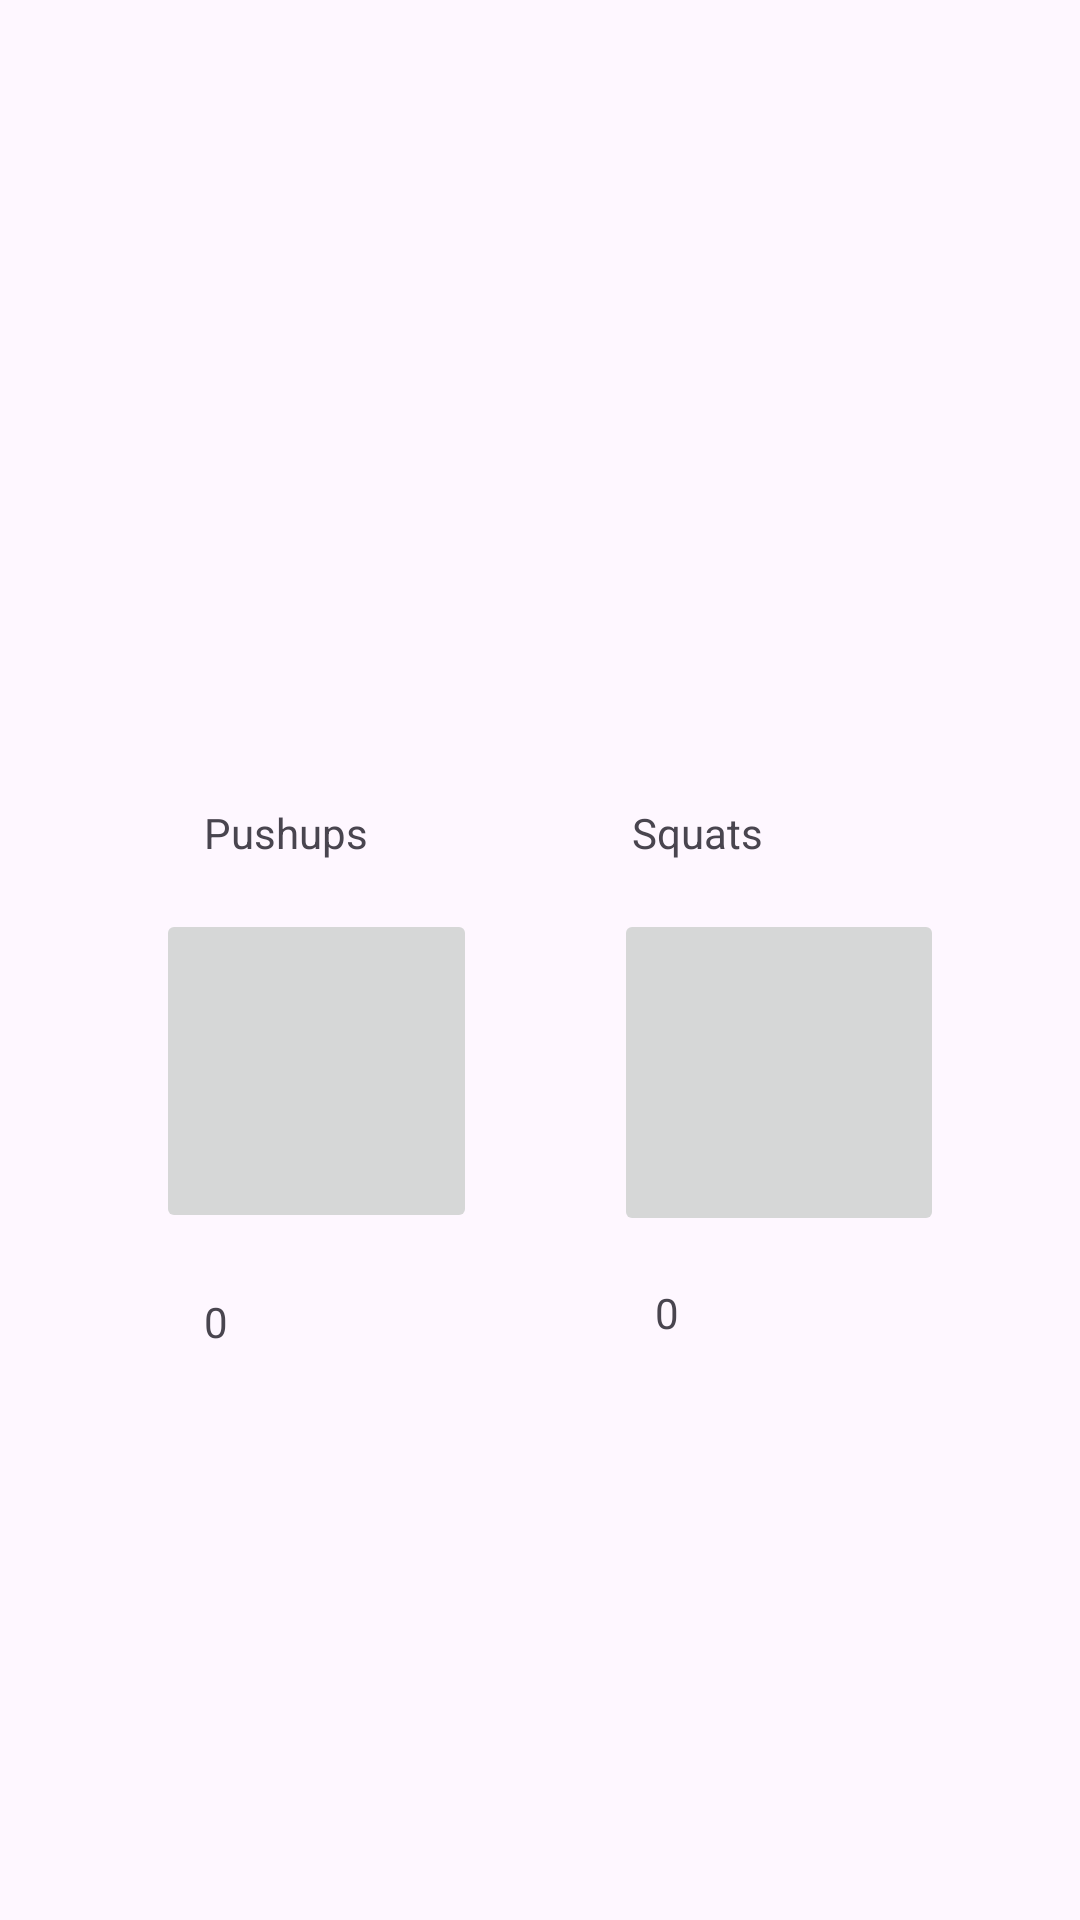

Android layout source for this screen:
<!-- AndroidManifest.xml: application theme Theme.Smartposture -->
<!-- res/layout/activity_home.xml -->
<?xml version="1.0" encoding="utf-8"?>
<androidx.constraintlayout.widget.ConstraintLayout xmlns:android="http://schemas.android.com/apk/res/android"
    xmlns:app="http://schemas.android.com/apk/res-auto"
    xmlns:tools="http://schemas.android.com/tools"
    android:id="@+id/main"
    android:layout_width="match_parent"
    android:layout_height="match_parent"
    tools:context=".view.HomeActivity">

    <TextView
        android:id="@+id/SquatsHomeText"
        android:layout_width="wrap_content"
        android:layout_height="wrap_content"
        android:layout_marginStart="68dp"
        android:layout_marginTop="268dp"
        android:text="Pushups"
        app:layout_constraintStart_toStartOf="parent"
        app:layout_constraintTop_toTopOf="parent" />

    <TextView
        android:id="@+id/SquatsHomeText"
        android:layout_width="wrap_content"
        android:layout_height="wrap_content"
        android:layout_marginTop="268dp"
        android:text="Squats"
        app:layout_constraintEnd_toEndOf="parent"
        app:layout_constraintHorizontal_bias="0.666"
        app:layout_constraintStart_toEndOf="@+id/SquatsHomeText"
        app:layout_constraintTop_toTopOf="parent" />

    <ImageButton
        android:id="@+id/imgBtnPushup"
        android:layout_width="107dp"
        android:layout_height="108dp"
        android:layout_marginStart="52dp"
        android:layout_marginTop="16dp"
        app:layout_constraintStart_toStartOf="parent"
        app:layout_constraintTop_toBottomOf="@+id/SquatsHomeText"
        tools:srcCompat="@tools:sample/avatars" />

    <ImageButton
        android:id="@+id/imgBtnSquat"
        android:layout_width="110dp"
        android:layout_height="109dp"
        android:layout_marginTop="16dp"
        app:layout_constraintEnd_toEndOf="parent"
        app:layout_constraintStart_toEndOf="@+id/imgBtnPushup"
        app:layout_constraintTop_toBottomOf="@+id/SquatsHomeText"
        tools:srcCompat="@tools:sample/avatars" />

    <TextView
        android:id="@+id/pushupCount"
        android:layout_width="wrap_content"
        android:layout_height="wrap_content"
        android:layout_marginStart="68dp"
        android:layout_marginTop="20dp"
        android:text="0"
        app:layout_constraintStart_toStartOf="parent"
        app:layout_constraintTop_toBottomOf="@+id/imgBtnPushup" />

    <TextView
        android:id="@+id/squatsCount"
        android:layout_width="wrap_content"
        android:layout_height="wrap_content"
        android:layout_marginTop="16dp"
        android:text="0"
        app:layout_constraintEnd_toEndOf="parent"
        app:layout_constraintHorizontal_bias="0.516"
        app:layout_constraintStart_toEndOf="@+id/pushupCount"
        app:layout_constraintTop_toBottomOf="@+id/imgBtnSquat" />

</androidx.constraintlayout.widget.ConstraintLayout>
<!-- resources referenced by this layout -->
<resources>
  <style name="Theme.Smartposture" parent="Base.Theme.Smartposture" />
  <style name="Base.Theme.Smartposture" parent="Theme.Material3.DayNight.NoActionBar">
          
          
      </style>
</resources>
